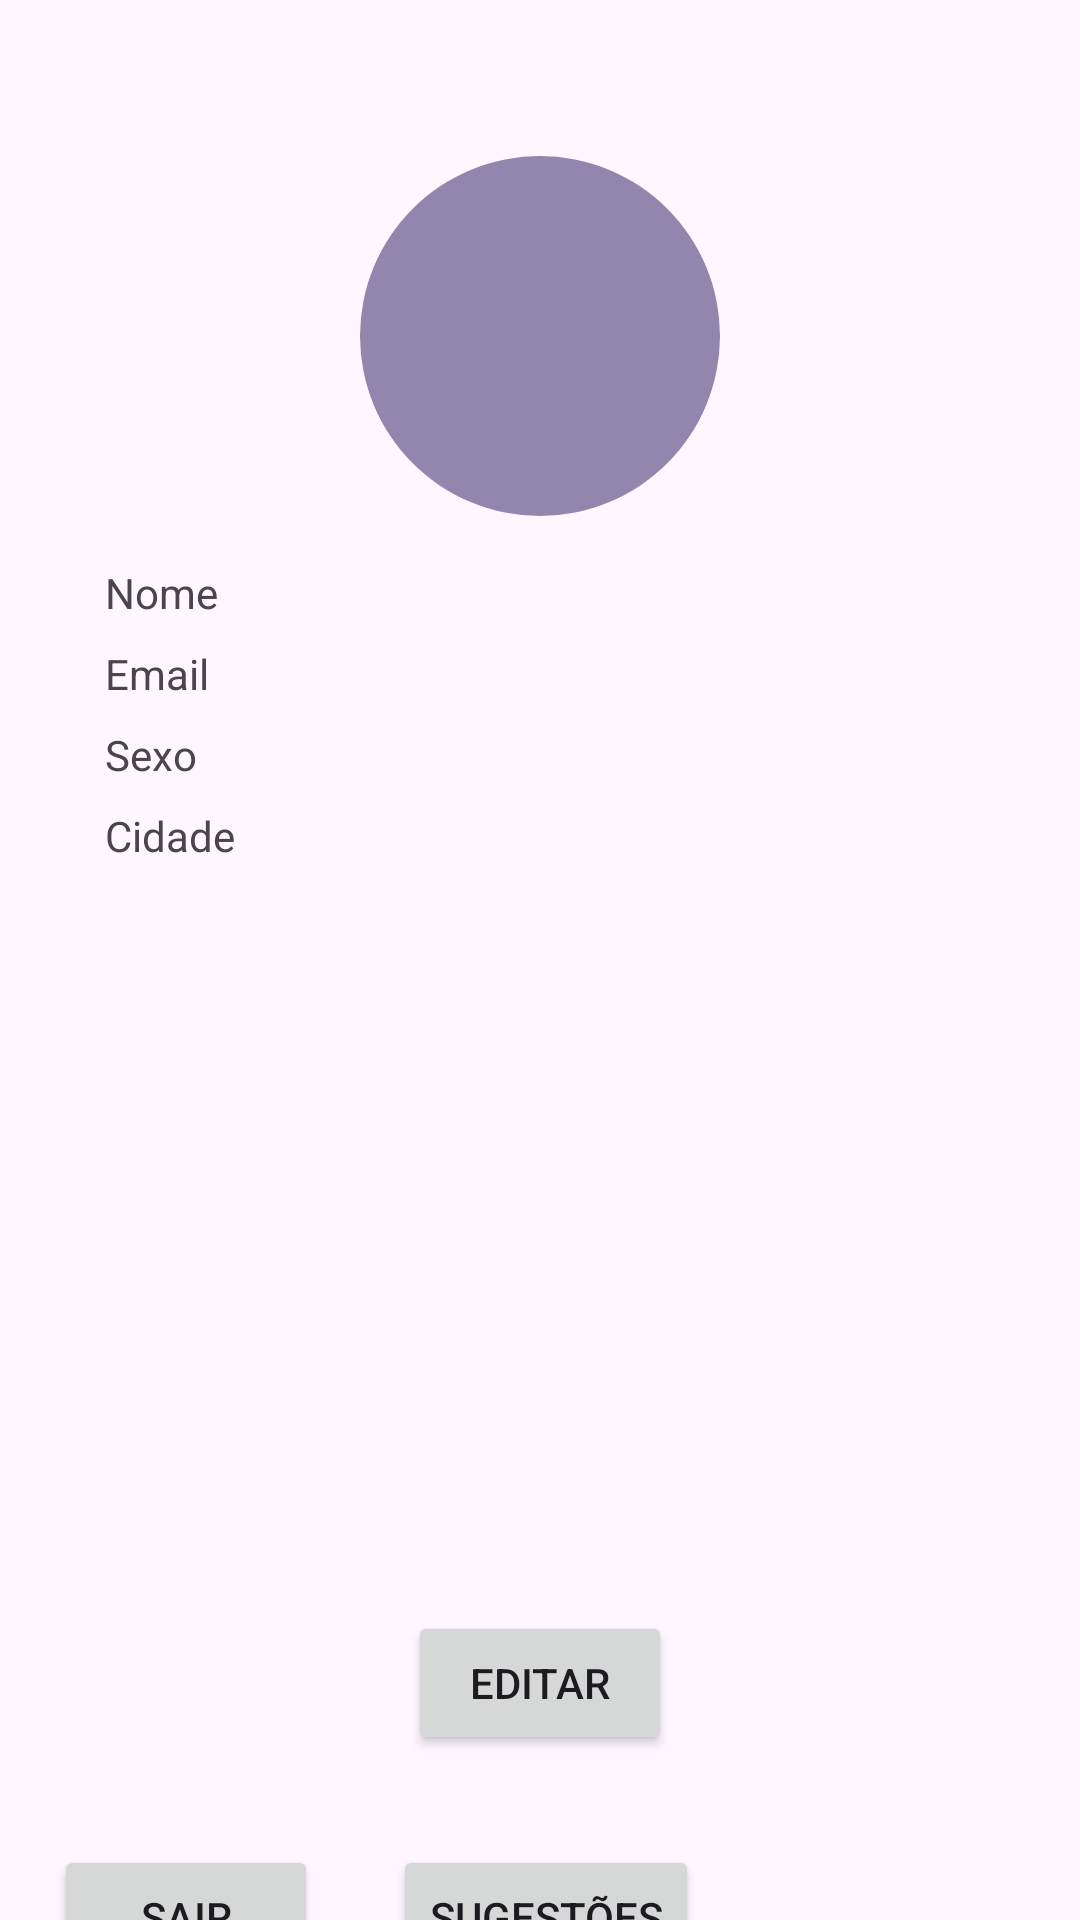

Android layout source for this screen:
<!-- AndroidManifest.xml: application theme Theme.Esporte -->
<!-- res/layout/fragment_perfil.xml -->
<?xml version="1.0" encoding="utf-8"?>
<FrameLayout xmlns:android="http://schemas.android.com/apk/res/android"
    xmlns:app="http://schemas.android.com/apk/res-auto"
    xmlns:tools="http://schemas.android.com/tools"
    android:layout_width="match_parent"
    android:layout_height="match_parent"
    tools:context=".view.PerfilFragment">

    <LinearLayout
        android:id="@+id/main"
        android:layout_width="match_parent"
        android:layout_height="match_parent"
        android:orientation="vertical"
        tools:context=".view.PerfilActivity">


        
        <com.google.android.material.imageview.ShapeableImageView
            android:id="@+id/idFt"
            android:layout_width="120dp"
            android:layout_height="120dp"
            android:layout_gravity="center"
            android:layout_marginTop="52dp"
            android:background="@color/padrao2"
            android:scaleType="centerCrop"
            app:shapeAppearanceOverlay="@style/Base.Theme.Esporte"
            app:srcCompat="@drawable/ic_launcher_background" />

        
        <TextView
            android:id="@+id/pNome"
            android:layout_width="wrap_content"
            android:layout_height="wrap_content"
            android:layout_marginLeft="35dp"
            android:layout_marginTop="16dp"
            android:text="Nome" />

        <TextView
            android:id="@+id/pEmail"
            android:layout_width="wrap_content"
            android:layout_height="wrap_content"
            android:layout_marginLeft="35dp"
            android:layout_marginTop="8dp"
            android:text="Email" />

        <TextView
            android:id="@+id/pSexo"
            android:layout_width="wrap_content"
            android:layout_height="wrap_content"
            android:layout_marginLeft="35dp"
            android:layout_marginTop="8dp"
            android:text="Sexo" />

        <TextView
            android:id="@+id/pCidade"
            android:layout_width="wrap_content"
            android:layout_height="wrap_content"
            android:layout_marginLeft="35dp"
            android:layout_marginTop="8dp"
            android:text="Cidade" />

        
        <ListView
            android:id="@+id/pEsportes"
            android:layout_width="345dp"
            android:layout_height="213dp"
            android:layout_gravity="center"
            android:layout_marginTop="16dp" />

        

        <Button
            android:id="@+id/btEdit"
            android:layout_width="wrap_content"
            android:layout_height="wrap_content"
            android:layout_gravity="center"
            android:layout_marginTop="20dp"
            android:text="Editar" />

        <LinearLayout
            android:layout_width="match_parent"
            android:layout_height="123dp"
            android:layout_gravity="center"
            android:layout_marginTop="20dp"
            android:orientation="horizontal"
            android:padding="10dp">

            <Button
                android:id="@+id/btSair"
                android:layout_width="wrap_content"
                android:layout_height="wrap_content"
                android:layout_gravity="start"
                android:layout_marginLeft="8dp"
                android:text="Sair" />

            

            <Button
                android:id="@+id/IdSugestao"
                android:layout_width="wrap_content"
                android:layout_height="wrap_content"
                android:layout_marginLeft="25dp"
                android:layout_marginRight="8dp"
                android:text="Sugestões"
                android:textAlignment="viewEnd" />

        </LinearLayout>

    </LinearLayout>

</FrameLayout>
<!-- resources referenced by this layout -->
<resources>
  <color name="padrao2">#9186AD</color>
  <style name="Base.Theme.Esporte" parent="Theme.Material3.DayNight.NoActionBar">
          
          
          <item name="cornerFamily">rounded</item>
          <item name="cornerSize">50%</item>
  
      </style>
  <style name="Theme.Esporte" parent="Base.Theme.Esporte" />
</resources>
